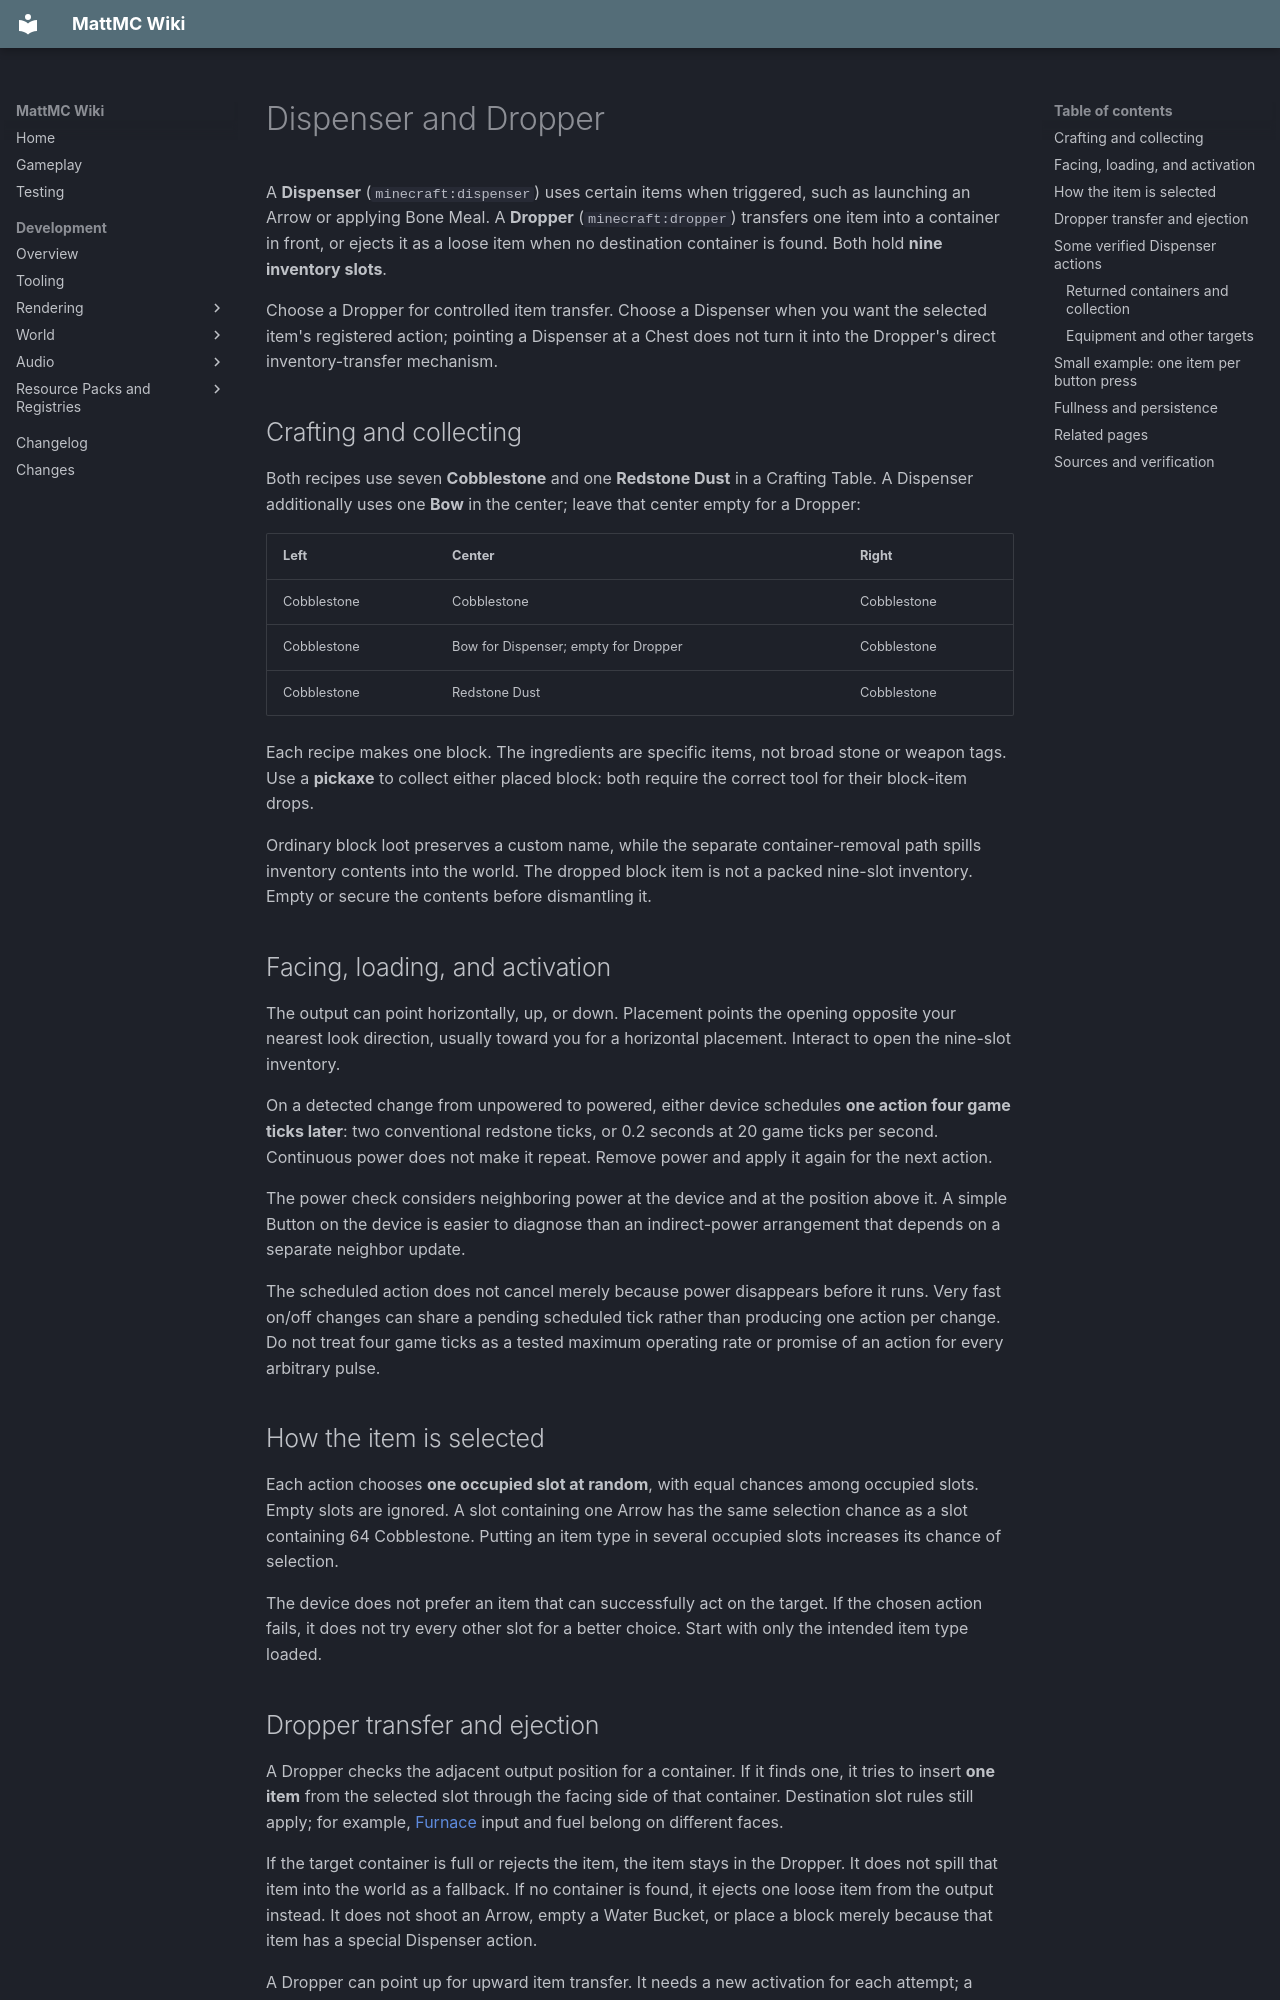

repository: HungLo2020/MattMC · page: gameplay/blocks/DispenserAndDropper/index.html · generator: mkdocs

# Dispenser and Dropper

A **Dispenser** (`minecraft:dispenser`) uses certain items when triggered, such as launching an Arrow or applying Bone Meal. A **Dropper** (`minecraft:dropper`) transfers one item into a container in front, or ejects it as a loose item when no destination container is found. Both hold **nine inventory slots**.

Choose a Dropper for controlled item transfer. Choose a Dispenser when you want the selected item's registered action; pointing a Dispenser at a Chest does not turn it into the Dropper's direct inventory-transfer mechanism.

## Crafting and collecting

Both recipes use seven **Cobblestone** and one **Redstone Dust** in a Crafting Table. A Dispenser additionally uses one **Bow** in the center; leave that center empty for a Dropper:

| Left | Center | Right |
| --- | --- | --- |
| Cobblestone | Cobblestone | Cobblestone |
| Cobblestone | Bow for Dispenser; empty for Dropper | Cobblestone |
| Cobblestone | Redstone Dust | Cobblestone |

Each recipe makes one block. The ingredients are specific items, not broad stone or weapon tags. Use a **pickaxe** to collect either placed block: both require the correct tool for their block-item drops.

Ordinary block loot preserves a custom name, while the separate container-removal path spills inventory contents into the world. The dropped block item is not a packed nine-slot inventory. Empty or secure the contents before dismantling it.

## Facing, loading, and activation

The output can point horizontally, up, or down. Placement points the opening opposite your nearest look direction, usually toward you for a horizontal placement. Interact to open the nine-slot inventory.

On a detected change from unpowered to powered, either device schedules **one action four game ticks later**: two conventional redstone ticks, or 0.2 seconds at 20 game ticks per second. Continuous power does not make it repeat. Remove power and apply it again for the next action.

The power check considers neighboring power at the device and at the position above it. A simple Button on the device is easier to diagnose than an indirect-power arrangement that depends on a separate neighbor update.

The scheduled action does not cancel merely because power disappears before it runs. Very fast on/off changes can share a pending scheduled tick rather than producing one action per change. Do not treat four game ticks as a tested maximum operating rate or promise of an action for every arbitrary pulse.

## How the item is selected

Each action chooses **one occupied slot at random**, with equal chances among occupied slots. Empty slots are ignored. A slot containing one Arrow has the same selection chance as a slot containing 64 Cobblestone. Putting an item type in several occupied slots increases its chance of selection.

The device does not prefer an item that can successfully act on the target. If the chosen action fails, it does not try every other slot for a better choice. Start with only the intended item type loaded.

## Dropper transfer and ejection

A Dropper checks the adjacent output position for a container. If it finds one, it tries to insert **one item** from the selected slot through the facing side of that container. Destination slot rules still apply; for example, [Furnace](Furnace.md#hopper-automation) input and fuel belong on different faces.

If the target container is full or rejects the item, the item stays in the Dropper. It does not spill that item into the world as a fallback. If no container is found, it ejects one loose item from the output instead. It does not shoot an Arrow, empty a Water Bucket, or place a block merely because that item has a special Dispenser action.

A Dropper can point up for upward item transfer. It needs a new activation for each attempt; a [Hopper](Hopper.md) follows its own enabled-state and cooldown rules instead. Hoppers can feed or drain these inventories, subject to their ordinary transfer conditions.
